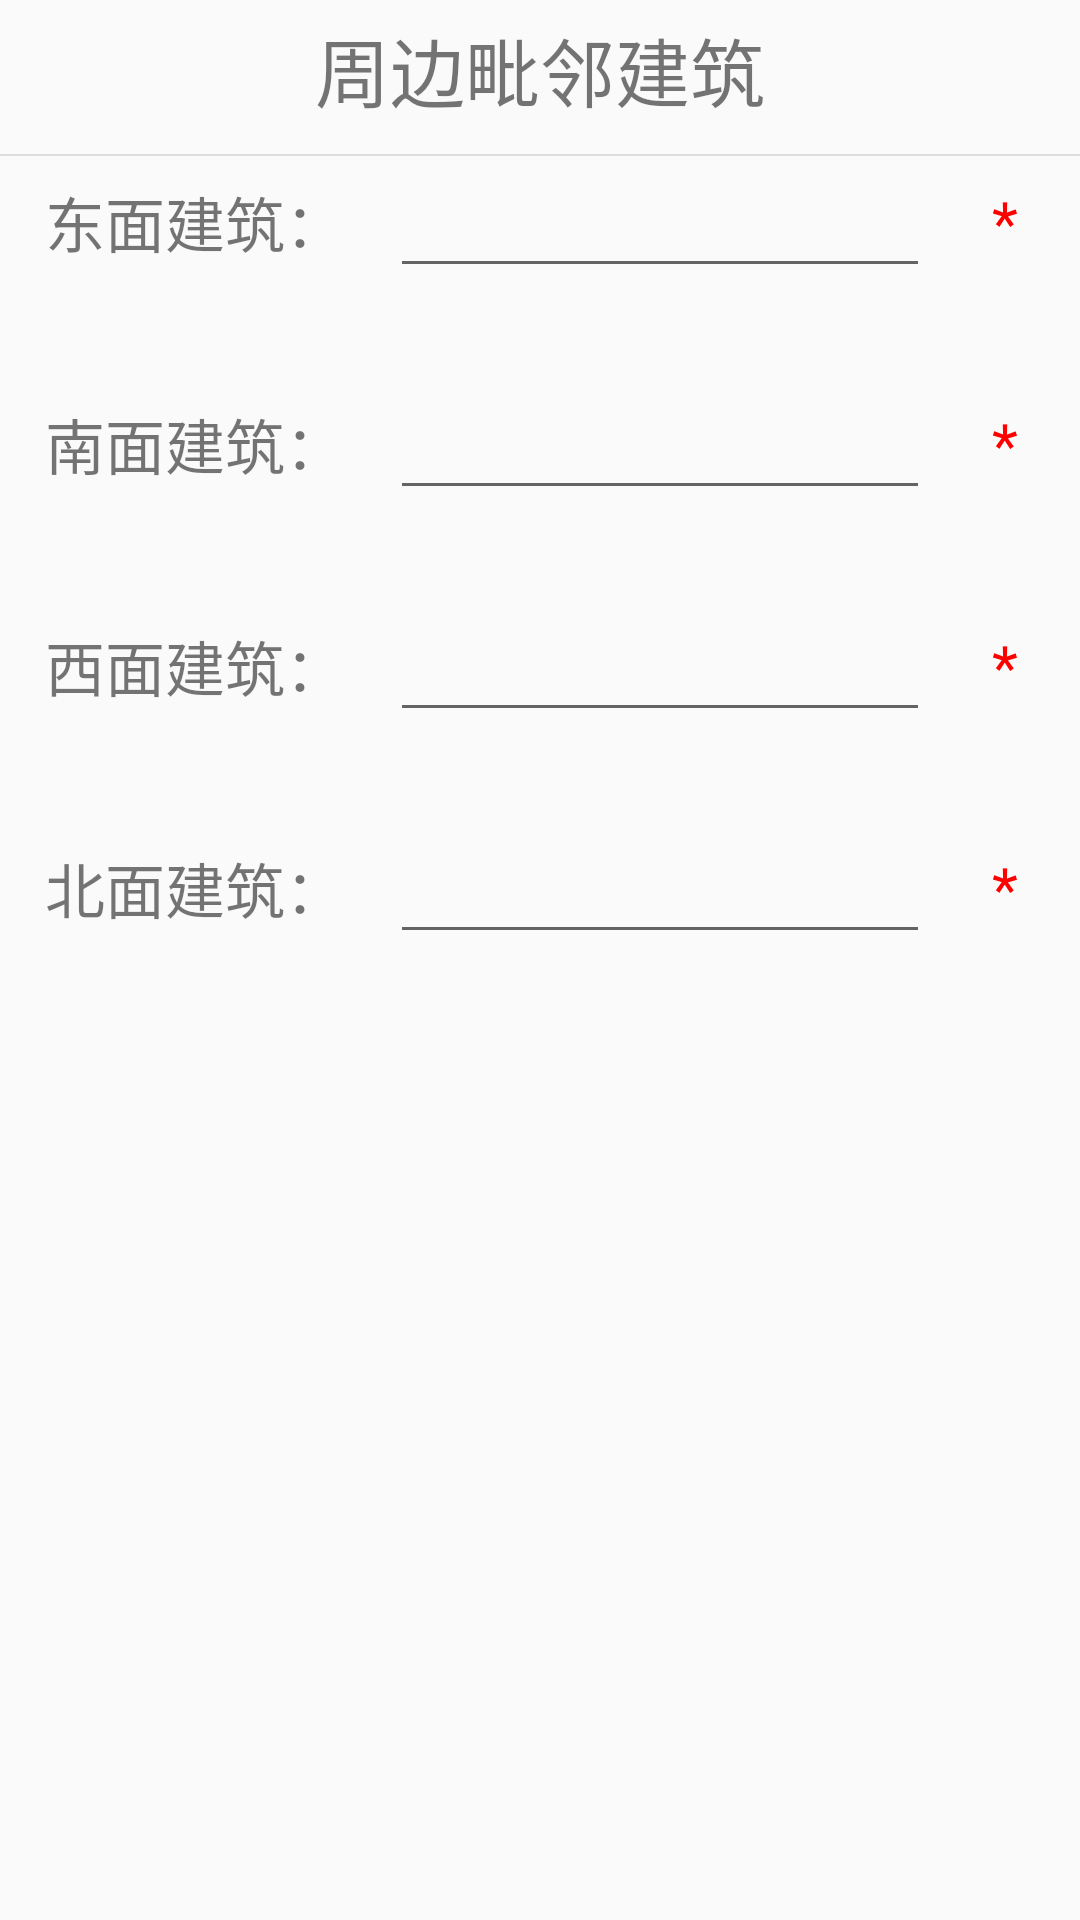

Here is an Android app screen rendered from its layout file. Give the layout XML and the strings, colors and styles it references.
<!-- AndroidManifest.xml: application theme AppTheme -->
<!-- res/layout/activity_form_around.xml -->
<?xml version="1.0" encoding="utf-8"?>
<LinearLayout xmlns:android="http://schemas.android.com/apk/res/android"
    android:layout_width="match_parent"
    android:layout_height="match_parent"
    android:orientation="vertical">


    <TextView
        android:layout_width="match_parent"
        android:layout_height="wrap_content"
        android:layout_marginBottom="10dp"
        android:layout_marginTop="15px"
        android:text="周边毗邻建筑"
        android:textAlignment="center"
        android:textSize="25dp" />

    <LinearLayout
        style="@style/division_horizontal"
        android:layout_width="match_parent"
        android:layout_height="0.5dp"></LinearLayout>

    <ScrollView
        android:layout_width="match_parent"
        android:layout_height="match_parent">

        <LinearLayout
            android:layout_width="match_parent"
            android:layout_height="match_parent"
            android:orientation="vertical">

            <LinearLayout
                android:layout_width="match_parent"
                android:layout_height="wrap_content"
                android:orientation="horizontal"
                android:paddingBottom="30dp"
                android:paddingLeft="15dp"
                android:paddingRight="15dp">

                <TextView
                    android:layout_width="100dp"
                    android:layout_height="match_parent"
                    android:gravity="center"
                    android:text="东面建筑："
                    android:textSize="20dp" />

                <EditText
                    android:id="@+id/edtAroundEast"
                    android:layout_width="match_parent"
                    android:layout_height="match_parent"
                    android:layout_marginLeft="15dp"
                    android:layout_marginRight="15dp"
                    android:layout_weight="1"
                    android:maxLines="1"
                    android:textSize="20dp" />

                <TextView
                    android:layout_width="20dp"
                    android:layout_height="match_parent"
                    android:gravity="center"
                    android:text="*"
                    android:textAlignment="center"
                    android:textColor="#FF0000"
                    android:textSize="20dp" />
            </LinearLayout>

            <LinearLayout
                android:layout_width="match_parent"
                android:layout_height="wrap_content"
                android:orientation="horizontal"
                android:paddingBottom="30dp"
                android:paddingLeft="15dp"
                android:paddingRight="15dp">

                <TextView
                    android:layout_width="100dp"
                    android:layout_height="match_parent"
                    android:gravity="center"
                    android:text="南面建筑："
                    android:textSize="20dp" />

                <EditText
                    android:id="@+id/edtAroundSouth"
                    android:layout_width="match_parent"
                    android:layout_height="match_parent"
                    android:layout_marginLeft="15dp"
                    android:layout_marginRight="15dp"
                    android:layout_weight="1"
                    android:maxLines="1"
                    android:textSize="20dp" />

                <TextView
                    android:layout_width="20dp"
                    android:layout_height="match_parent"
                    android:gravity="center"
                    android:text="*"
                    android:textAlignment="center"
                    android:textColor="#FF0000"
                    android:textSize="20dp" />
            </LinearLayout>

            <LinearLayout
                android:layout_width="match_parent"
                android:layout_height="wrap_content"
                android:orientation="horizontal"
                android:paddingBottom="30dp"
                android:paddingLeft="15dp"
                android:paddingRight="15dp">

                <TextView
                    android:layout_width="100dp"
                    android:layout_height="match_parent"
                    android:gravity="center"
                    android:text="西面建筑："
                    android:textSize="20dp" />

                <EditText
                    android:id="@+id/edtAroundWest"
                    android:layout_width="match_parent"
                    android:layout_height="match_parent"
                    android:layout_marginLeft="15dp"
                    android:layout_marginRight="15dp"
                    android:layout_weight="1"
                    android:maxLines="1"
                    android:textSize="20dp" />

                <TextView
                    android:layout_width="20dp"
                    android:layout_height="match_parent"
                    android:gravity="center"
                    android:text="*"
                    android:textAlignment="center"
                    android:textColor="#FF0000"
                    android:textSize="20dp" />
            </LinearLayout>

            <LinearLayout
                android:layout_width="match_parent"
                android:layout_height="wrap_content"
                android:orientation="horizontal"
                android:paddingBottom="30dp"
                android:paddingLeft="15dp"
                android:paddingRight="15dp">

                <TextView
                    android:layout_width="100dp"
                    android:layout_height="match_parent"
                    android:gravity="center"
                    android:text="北面建筑："
                    android:textSize="20dp" />

                <EditText
                    android:id="@+id/edtAroundNorth"
                    android:layout_width="match_parent"
                    android:layout_height="match_parent"
                    android:layout_marginLeft="15dp"
                    android:layout_marginRight="15dp"
                    android:layout_weight="1"
                    android:maxLines="1"
                    android:textSize="20dp" />

                <TextView
                    android:layout_width="20dp"
                    android:layout_height="match_parent"
                    android:gravity="center"
                    android:text="*"
                    android:textAlignment="center"
                    android:textColor="#FF0000"
                    android:textSize="20dp" />
            </LinearLayout>
        </LinearLayout>
    </ScrollView>
</LinearLayout>
<!-- resources referenced by this layout -->
<resources>
  <style name="division_horizontal">
          <item name="android:layout_width">match_parent</item>
          <item name="android:layout_height">0.5dp</item>
          <item name="android:orientation">horizontal</item>
          <item name="android:background">#dddddd</item>
      </style>
  <style name="AppTheme" parent="Theme.AppCompat.Light.DarkActionBar">
          
          <item name="colorPrimary">@color/colorPrimary</item>
          <item name="colorPrimaryDark">@color/colorPrimaryDark</item>
          <item name="colorAccent">@color/colorAccent</item>
      </style>
  <color name="colorPrimary">#3F51B5</color>
  <color name="colorPrimaryDark">#303F9F</color>
  <color name="colorAccent">#FF4081</color>
</resources>
